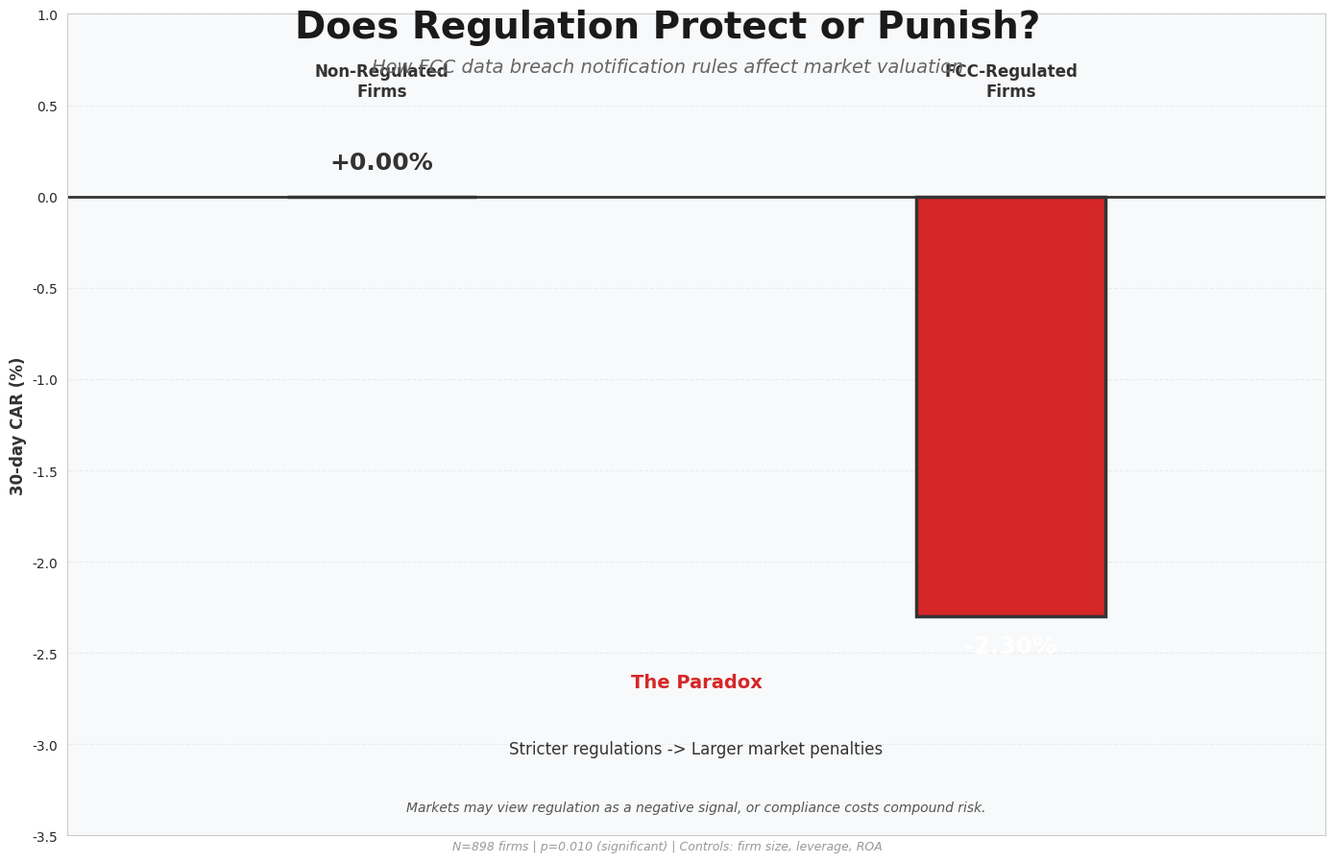
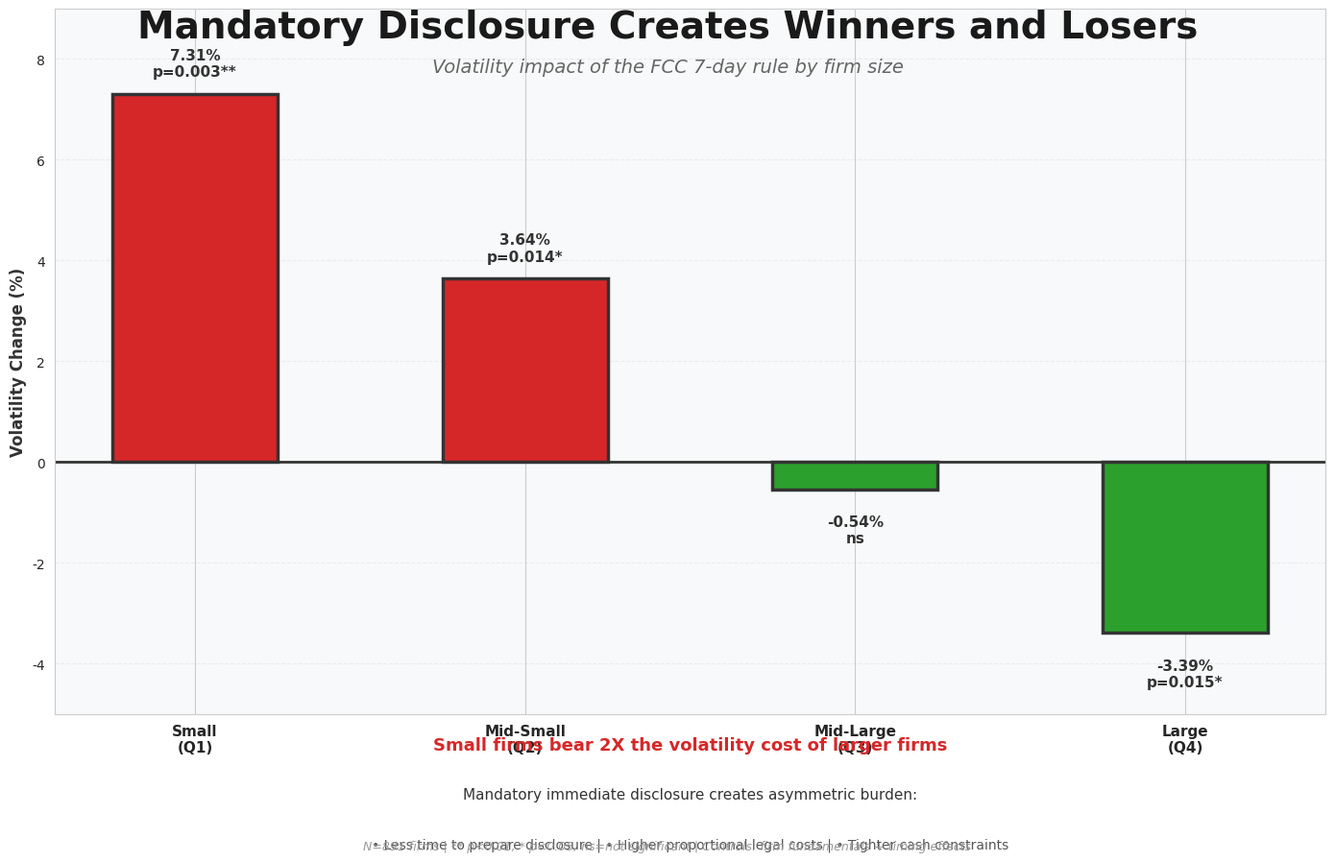

The script that saved these images, in order:
import matplotlib.pyplot as plt
import matplotlib.patches as mpatches
from matplotlib.patches import FancyBboxPatch
import numpy as np
import seaborn as sns

sns.set_style("whitegrid")
plt.rcParams['font.family'] = 'sans-serif'
plt.rcParams['font.sans-serif'] = ['Arial', 'Helvetica']

colors = {
    'primary': '#1f77b4',
    'accent': '#d62728',
    'success': '#2ca02c',
    'neutral': '#7f7f7f',
    'light_bg': '#f8f9fa',
}

# GRAPHIC 1: TIMING PARADOX
fig = plt.figure(figsize=(14, 9), facecolor='white')
ax = fig.add_subplot(111, facecolor=colors['light_bg'])

fig.text(0.5, 0.95, 'Disclosure Timing: A Regulatory Paradox',
         ha='center', fontsize=28, fontweight='bold', color='#1a1a1a')
fig.text(0.5, 0.91, 'Does faster disclosure protect investors? The data says no.',
         ha='center', fontsize=14, style='italic', color='#666')

finding_box = FancyBboxPatch((0.1, 0.68), 0.8, 0.15,
                             boxstyle="round,pad=0.01",
                             edgecolor=colors['primary'],
                             facecolor='#e8f4f8', linewidth=2.5,
                             transform=fig.transFigure)
fig.patches.append(finding_box)

fig.text(0.5, 0.80, 'Market Impact of Disclosure Timing: 0.57% | p = 0.539',
         ha='center', fontsize=18, fontweight='bold', color=colors['primary'])
fig.text(0.5, 0.72, '(NOT statistically significant)',
         ha='center', fontsize=12, color='#666', style='italic')

insights_y = 0.60
fig.text(0.5, insights_y + 0.05, 'Key Insights',
         ha='center', fontsize=16, fontweight='bold', color='#1a1a1a')

insights = [
    '• Markets price the BREACH itself, not disclosure timing',
    '• Firm characteristics (regulated sector, prior breach history) matter far more',
    '• FCC 7-day rule may increase compliance costs without investor protection',
]

for i, insight in enumerate(insights):
    fig.text(0.12, insights_y - (i+1)*0.05, insight,
             ha='left', fontsize=11, color='#333')

impl_y = 0.30
fig.text(0.5, impl_y + 0.03, 'What This Means',
         ha='center', fontsize=14, fontweight='bold', color='#1a1a1a')

fig.text(0.12, impl_y - 0.03, 'For Policymakers:', fontsize=11, fontweight='bold', color=colors['accent'])
fig.text(0.12, impl_y - 0.07, 'Faster disclosure != Better protection. Redesign rules around actual market incentives.', fontsize=10, color='#555')

fig.text(0.12, impl_y - 0.13, 'For Security Leaders:', fontsize=11, fontweight='bold', color=colors['primary'])
fig.text(0.12, impl_y - 0.17, 'Focus on prevention & reputation, not disclosure timing. Markets care about WHO you are.', fontsize=10, color='#555')

fig.text(0.5, 0.02, 'Analysis: 898 publicly-traded firms, 2004-2025 | Event study methodology | TOST equivalence test',
         ha='center', fontsize=9, color='#999', style='italic')

ax.set_xlim(0, 1)
ax.set_ylim(0, 1)
ax.axis('off')

plt.tight_layout()
plt.savefig('linkedin_graphic_1_timing_v2.png', dpi=300, bbox_inches='tight', facecolor='white', edgecolor='none')
print("Graphic 1 saved")
plt.close()

# GRAPHIC 2: REGULATION PENALTY
fig, ax = plt.subplots(figsize=(14, 9), facecolor='white')
ax.set_facecolor(colors['light_bg'])

fig.text(0.5, 0.95, 'Does Regulation Protect or Punish?',
         ha='center', fontsize=28, fontweight='bold', color='#1a1a1a')
fig.text(0.5, 0.91, 'How FCC data breach notification rules affect market valuation',
         ha='center', fontsize=14, style='italic', color='#666')

x_pos = [1, 3]
heights = [0.0, -2.30]
bar_colors = ['#90EE90', colors['accent']]
bar_width = 0.6

bars = ax.bar(x_pos, heights, bar_width, color=bar_colors, edgecolor='#333', linewidth=2.5)

ax.text(1, 0.15, '+0.00%', ha='center', fontsize=18, fontweight='bold', color='#333')
ax.text(3, -2.50, '-2.30%', ha='center', fontsize=18, fontweight='bold', color='white')

ax.text(1, 0.55, 'Non-Regulated\nFirms', ha='center', fontsize=12, fontweight='bold', color='#333')
ax.text(3, 0.55, 'FCC-Regulated\nFirms', ha='center', fontsize=12, fontweight='bold', color='#333')

ax.axhline(y=0, color='#333', linestyle='-', linewidth=2)
ax.set_ylabel('30-day CAR (%)', fontsize=12, fontweight='bold', color='#333')
ax.set_ylim(-3.5, 1)
ax.set_xlim(0, 4)
ax.set_xticks([])
ax.grid(axis='y', alpha=0.3, linestyle='--')

puzzle_box = FancyBboxPatch((0.05, -0.30), 0.9, 0.22,
                            boxstyle="round,pad=0.015",
                            edgecolor=colors['accent'],
                            facecolor='#ffe8e8', linewidth=2,
                            transform=ax.transAxes)
ax.add_patch(puzzle_box)

ax.text(0.5, 0.18, 'The Paradox', ha='center', fontsize=14, fontweight='bold',
        color=colors['accent'], transform=ax.transAxes)
ax.text(0.5, 0.10, 'Stricter regulations -> Larger market penalties', ha='center',
        fontsize=12, color='#333', transform=ax.transAxes)
ax.text(0.5, 0.03, 'Markets may view regulation as a negative signal, or compliance costs compound risk.',
        ha='center', fontsize=10, color='#555', transform=ax.transAxes, style='italic')

fig.text(0.5, 0.01, 'N=898 firms | p=0.010 (significant) | Controls: firm size, leverage, ROA',
         ha='center', fontsize=9, color='#999', style='italic')

plt.tight_layout()
plt.savefig('linkedin_graphic_2_regulation_v2.png', dpi=300, bbox_inches='tight', facecolor='white', edgecolor='none')
print("Graphic 2 saved")
plt.close()

# GRAPHIC 3: VOLATILITY BY FIRM SIZE
fig, ax = plt.subplots(figsize=(14, 9), facecolor='white')
ax.set_facecolor(colors['light_bg'])

fig.text(0.5, 0.95, 'Mandatory Disclosure Creates Winners and Losers',
         ha='center', fontsize=28, fontweight='bold', color='#1a1a1a')
fig.text(0.5, 0.91, 'Volatility impact of the FCC 7-day rule by firm size',
         ha='center', fontsize=14, style='italic', color='#666')

categories = ['Small\n(Q1)', 'Mid-Small\n(Q2)', 'Mid-Large\n(Q3)', 'Large\n(Q4)']
volatility = [7.31, 3.64, -0.54, -3.39]
colors_bars = [colors['accent'] if v > 0 else colors['success'] for v in volatility]
pvalues = ['p=0.003**', 'p=0.014*', 'ns', 'p=0.015*']

x_pos = np.arange(len(categories))
bars = ax.bar(x_pos, volatility, color=colors_bars, edgecolor='#333', linewidth=2.5, width=0.5)

for i, (bar, val, pval) in enumerate(zip(bars, volatility, pvalues)):
    height = bar.get_height()
    y_pos = height + (0.3 if height > 0 else -0.5)
    va = 'bottom' if height > 0 else 'top'
    ax.text(bar.get_x() + bar.get_width()/2., y_pos,
            f'{val:.2f}%\n{pval}', ha='center', va=va,
            fontsize=11, fontweight='bold', color='#333')

ax.set_xticks(x_pos)
ax.set_xticklabels(categories, fontsize=11, fontweight='bold')

ax.set_ylabel('Volatility Change (%)', fontsize=12, fontweight='bold', color='#333')
ax.axhline(y=0, color='#333', linestyle='-', linewidth=2)
ax.set_ylim(-5, 9)
ax.grid(axis='y', alpha=0.3, linestyle='--')

finding_box = FancyBboxPatch((0.05, -0.35), 0.9, 0.25,
                            boxstyle="round,pad=0.015",
                            edgecolor=colors['accent'],
                            facecolor='#ffe8e8', linewidth=2,
                            transform=ax.transAxes)
ax.add_patch(finding_box)

ax.text(0.5, -0.05, 'Small firms bear 2X the volatility cost of larger firms',
        ha='center', fontsize=13, fontweight='bold', color=colors['accent'], transform=ax.transAxes)
ax.text(0.5, -0.12, 'Mandatory immediate disclosure creates asymmetric burden:',
        ha='center', fontsize=11, color='#333', transform=ax.transAxes)
ax.text(0.5, -0.19, '• Less time to prepare disclosure | • Higher proportional legal costs | • Tighter cash constraints',
        ha='center', fontsize=10, color='#555', transform=ax.transAxes)

fig.text(0.5, 0.01, 'N=891 firms | ** p<0.01, * p<0.05, ns=not significant | Controls: firm fundamentals + timing effects',
         ha='center', fontsize=9, color='#999', style='italic')

plt.tight_layout()
plt.savefig('linkedin_graphic_3_volatility_v2.png', dpi=300, bbox_inches='tight', facecolor='white', edgecolor='none')
print("Graphic 3 saved")
plt.close()

print("\nAll 3 professional graphics redesigned!")
